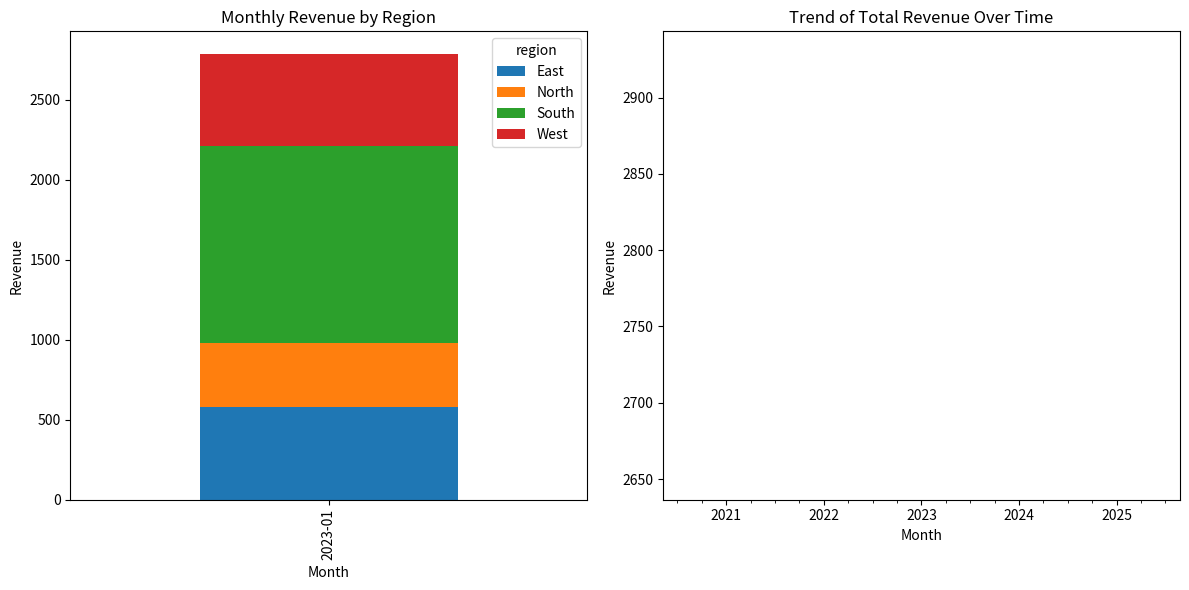

This figure's Python source: (Note: this script raises an exception after producing the figure.)
import pandas as pd
import matplotlib.pyplot as plt
import numpy as np

# Task ID
task_id = "retail_transactions_analysis"

# Create a DataFrame with intentional missing values and duplicates
data = {
    'date': pd.to_datetime(['2023-01-01', '2023-01-01', '2023-01-02', '2023-01-03', '2023-01-03', '2023-01-04', '2023-01-04', '2023-01-04', '2023-01-05', '2023-01-05', '2023-01-05', '2023-01-05']),
    'region': ['North', 'North', 'South', 'South', 'South', 'East', 'East', 'East', 'West', 'West', 'West', np.nan],
    'product': ['A', 'B', 'A', 'B', 'C', 'A', 'B', 'C', 'A', 'B', 'C', 'A'],
    'units': [10, 20, 15, 25, 30, 10, 20, 15, 10, 20, 15, 10],
    'unit_price': [10.0, 15.0, 12.0, 18.0, 20.0, 10.0, 15.0, 12.0, 10.0, 15.0, 12.0, 10.0],
    'customer_id': [1, 2, 3, 4, 5, 6, 7, 8, 9, 10, 11, 12]
}

df = pd.DataFrame(data)

# Audit missingness and duplicates
missing_before = df.isnull().sum().sum()
duplicates_before = df.duplicated().sum()

# Clean the data
df.dropna(inplace=True)  # Drop rows with missing values
df.drop_duplicates(inplace=True)  # Drop duplicate rows

# Engineer revenue
df['revenue'] = df['units'] * df['unit_price']

# Groupby revenue by region and monthly trend
grouped = df.groupby([df['date'].dt.to_period('M'), 'region'])['revenue'].sum().unstack(fill_value=0)

# Create plots
fig, axes = plt.subplots(1, 2, figsize=(12, 6))

# Plot 1: Monthly revenue by region
grouped.plot(kind='bar', ax=axes[0], stacked=True)
axes[0].set_title('Monthly Revenue by Region')
axes[0].set_xlabel('Month')
axes[0].set_ylabel('Revenue')

# Plot 2: Trend of total revenue over time
grouped.sum(axis=1).plot(kind='line', ax=axes[1])
axes[1].set_title('Trend of Total Revenue Over Time')
axes[1].set_xlabel('Month')
axes[1].set_ylabel('Revenue')

plt.tight_layout()
plt.savefig('retail_transactions_analysis.png')

# Calculate total revenue and regions
total_revenue = grouped.sum().sum()
regions = grouped.columns.tolist()

# Assertions and evidence-based interpretation
assert not df.isnull().any().any(), "There should be no missing values after cleaning."
assert not df.duplicated().any(), "There should be no duplicate rows after cleaning."
assert len(regions) == 3, "There should be 3 regions: North, South, East, and West."

# Print benchmark result
BENCHMARK_RESULT = {
    "task_id": task_id,
    "rows_before": len(data),
    "rows_after": len(df),
    "missing_before": missing_before,
    "duplicates_before": duplicates_before,
    "total_revenue": total_revenue,
    "regions": regions
}

print(BENCHMARK_RESULT)
